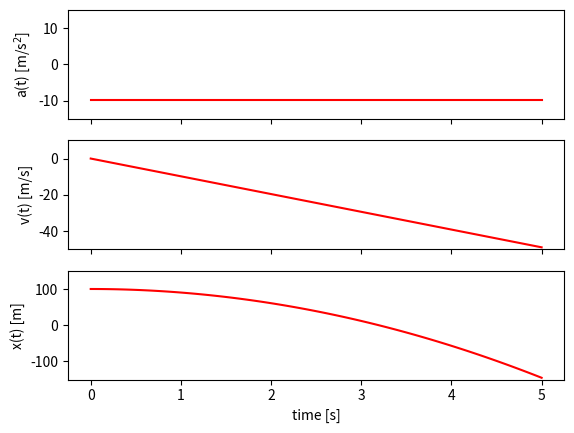

Recreate this plot in Python.
import numpy as np
import matplotlib.pyplot as plt
from matplotlib.figure import Figure

t = np.linspace(0,5,100)
g = np.zeros(100)

fig, axs = plt.subplots(3, sharex=True, sharey=False)

axs[0].plot(t, g - 9.8, color='red')
axs[1].plot(t, (-9.8*t), color='red')
axs[2].plot(t, (-9.8*t**2+100), color='red')

axs[2].set_xlabel('time [s]')
axs[0].set_ylabel(r'a(t) [m/s$^2$]')
axs[1].set_ylabel(r'v(t) [m/s]')
axs[2].set_ylabel(r'x(t) [m]')

axs[0].set_ylim(-15,15)
axs[1].set_ylim(-50,10)
axs[2].set_ylim(-150,150)

plt.show()
